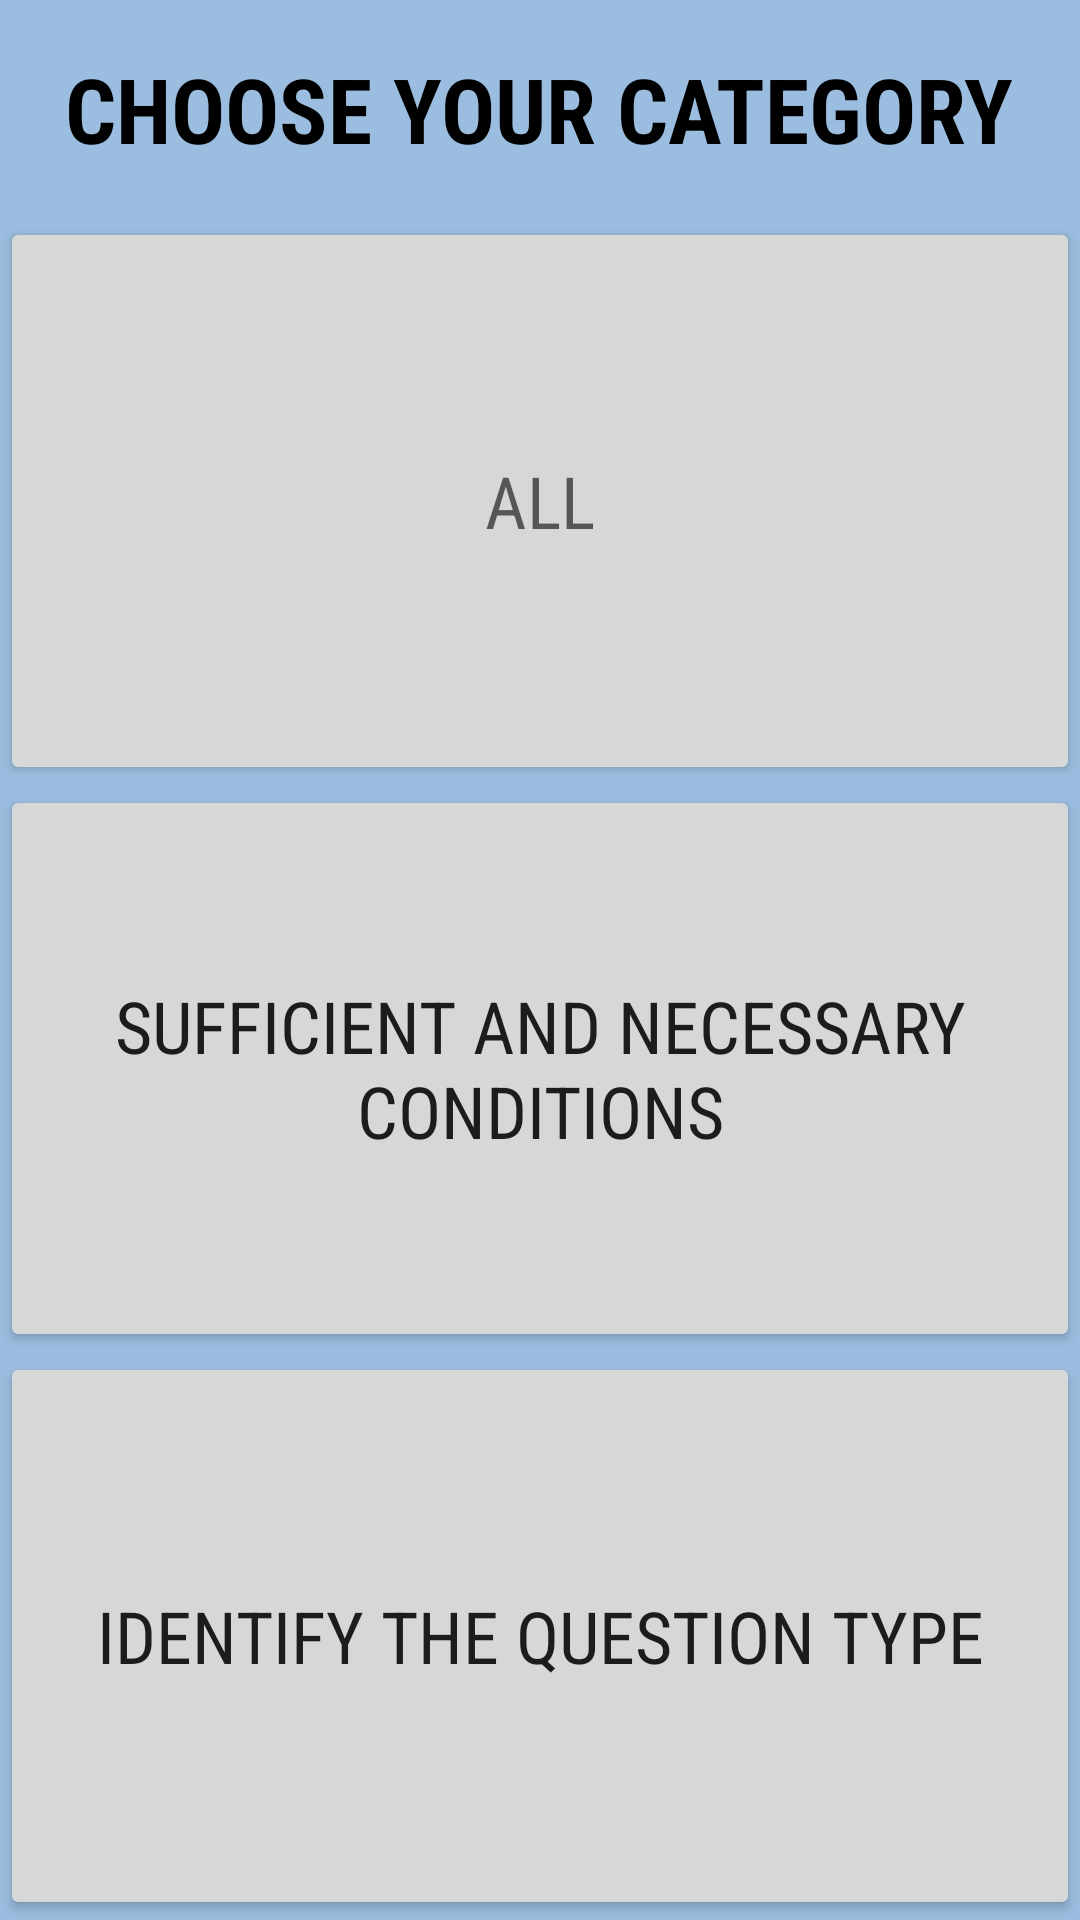

This screen was rendered from an Android layout file. Write that file and the resources it references.
<!-- AndroidManifest.xml: application theme Theme.TestMaxFlashcards -->
<!-- res/layout/activity_choose.xml -->
<?xml version="1.0" encoding="utf-8"?>
<androidx.constraintlayout.widget.ConstraintLayout xmlns:android="http://schemas.android.com/apk/res/android"
    xmlns:app="http://schemas.android.com/apk/res-auto"
    xmlns:tools="http://schemas.android.com/tools"
    android:layout_width="match_parent"
    android:layout_height="match_parent"
    tools:context=".ChooseActivity">

    <LinearLayout
        android:id="@+id/linearLayout"
        android:layout_width="match_parent"
        android:layout_height="wrap_content"
        android:background="@color/muted_main_bg"
        android:orientation="vertical"
        android:paddingTop="16dp"
        android:paddingBottom="16dp"
        app:layout_constraintBottom_toTopOf="@+id/linearLayout3"
        app:layout_constraintEnd_toEndOf="parent"
        app:layout_constraintStart_toStartOf="parent"
        app:layout_constraintTop_toTopOf="parent">

        <TextView
            android:id="@+id/textView3"
            android:layout_width="wrap_content"
            android:layout_height="wrap_content"
            android:layout_gravity="center|center_horizontal|center_vertical"
            android:fontFamily="sans-serif-condensed"
            android:gravity="center|center_horizontal|center_vertical"
            android:text="Choose Your Category"
            android:textAllCaps="true"
            android:textAppearance="@style/TextAppearance.AppCompat.Body1"
            android:textColor="@color/black"
            android:textSize="30sp"
            android:textStyle="bold" />
    </LinearLayout>

    <LinearLayout
        android:id="@+id/linearLayout3"
        android:layout_width="match_parent"
        android:layout_height="0dp"
        android:background="@color/muted_main_bg"
        android:orientation="vertical"
        app:layout_constraintBottom_toTopOf="@+id/linearLayout2"
        app:layout_constraintEnd_toEndOf="parent"
        app:layout_constraintStart_toStartOf="parent"
        app:layout_constraintTop_toBottomOf="@+id/linearLayout">

        <Button
            android:id="@+id/btnAll"
            android:layout_width="match_parent"
            android:layout_height="match_parent"
            android:layout_marginTop="0dp"
            android:fontFamily="sans-serif-condensed"
            android:text="All"
            android:textAllCaps="true"
            android:textAppearance="@style/TextAppearance.AppCompat.Display1"
            android:textSize="24sp"
            app:cornerRadius="@dimen/box_inset_layout_padding" />
    </LinearLayout>

    <LinearLayout
        android:id="@+id/linearLayout4"
        android:layout_width="match_parent"
        android:layout_height="0dp"
        android:background="@color/muted_main_bg"
        android:orientation="vertical"
        app:layout_constraintBottom_toBottomOf="parent"
        app:layout_constraintEnd_toEndOf="parent"
        app:layout_constraintStart_toStartOf="parent"
        app:layout_constraintTop_toBottomOf="@+id/linearLayout2">

        <Button
            android:id="@+id/btnIdQ"
            android:layout_width="match_parent"
            android:layout_height="match_parent"
            android:fontFamily="sans-serif-condensed"
            android:text="Identify the question type"
            android:textSize="24sp"
            app:cornerRadius="@dimen/box_inset_layout_padding" />

    </LinearLayout>

    <LinearLayout
        android:id="@+id/linearLayout2"
        android:layout_width="match_parent"
        android:layout_height="0dp"
        android:background="@color/muted_main_bg"
        android:orientation="vertical"
        app:layout_constraintBottom_toTopOf="@+id/linearLayout4"
        app:layout_constraintEnd_toEndOf="parent"
        app:layout_constraintStart_toStartOf="parent"
        app:layout_constraintTop_toBottomOf="@+id/linearLayout3">

        <Button
            android:id="@+id/btnSN"
            android:layout_width="match_parent"
            android:layout_height="match_parent"
            android:fontFamily="sans-serif-condensed"
            android:text="Sufficient and Necessary Conditions"
            android:textSize="24sp"
            app:cornerRadius="@dimen/box_inset_layout_padding" />
    </LinearLayout>

</androidx.constraintlayout.widget.ConstraintLayout>
<!-- resources referenced by this layout -->
<resources>
  <color name="black">#FF000000</color>
  <color name="muted_main_bg"> #80397ec1 </color>
  <style name="Theme.TestMaxFlashcards" parent="Theme.MaterialComponents.DayNight.NoActionBar">
          
          <item name="colorPrimary">@color/purple_500</item>
          <item name="colorPrimaryVariant">@color/purple_700</item>
          <item name="colorOnPrimary">@color/white</item>
          
          <item name="colorSecondary">@color/teal_200</item>
          <item name="colorSecondaryVariant">@color/teal_700</item>
          <item name="colorOnSecondary">@color/black</item>
          
          <item name="android:statusBarColor" tools:targetApi="l">?attr/colorPrimaryVariant</item>
          
      </style>
  <color name="purple_500">#FF6200EE</color>
  <color name="purple_700">#FF3700B3</color>
  <color name="white">#FFFFFFFF</color>
  <color name="teal_200">#FF03DAC5</color>
  <color name="teal_700">#FF018786</color>
</resources>
